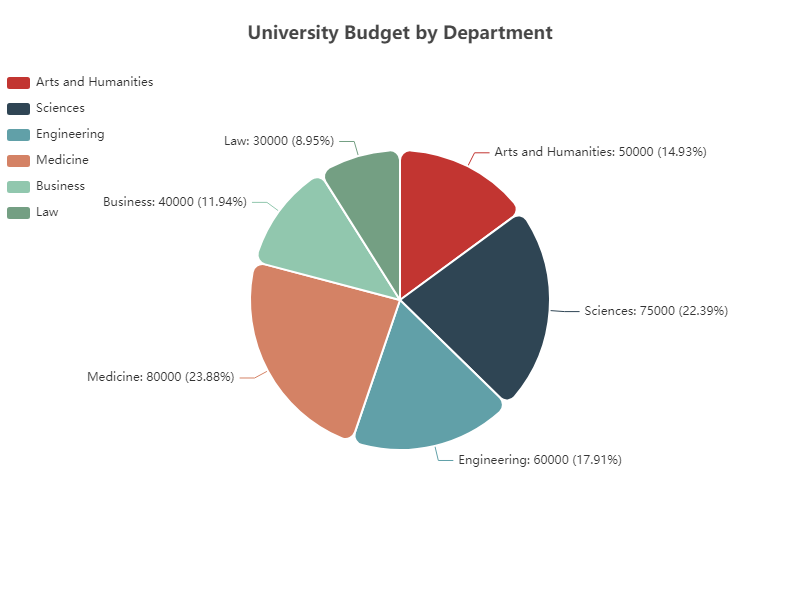

The data file committed next to this chart (first rows):
Department, Budget
Arts and Humanities, 50000
Sciences, 75000
Engineering, 60000
Medicine, 80000
Business, 40000
Law, 30000
